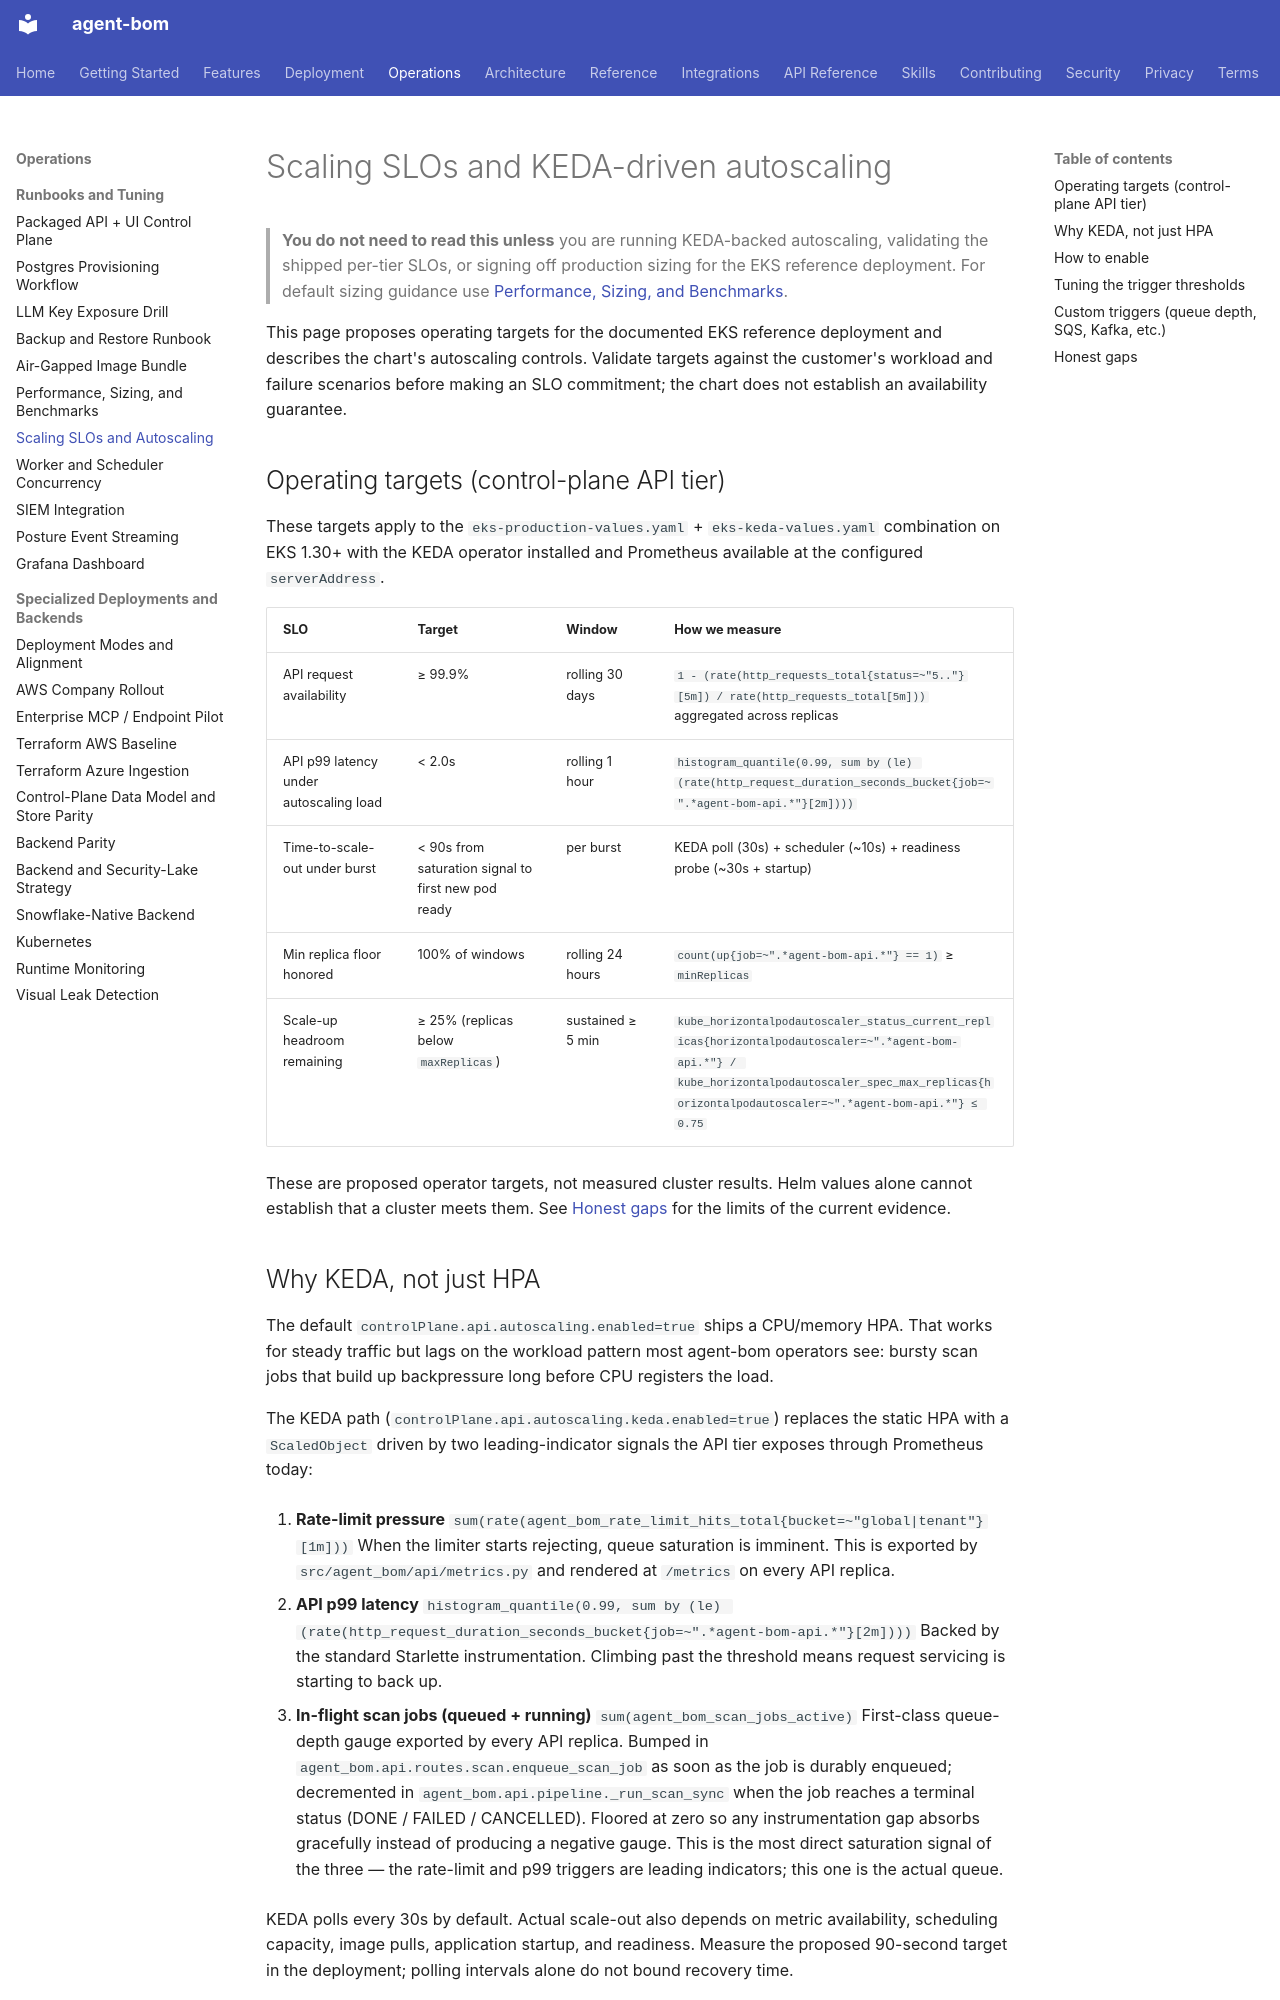

repository: koda-ai-studio/agent-bom · page: deployment/scaling-slo/index.html · generator: mkdocs

# Scaling SLOs and KEDA-driven autoscaling

> **You do not need to read this unless** you are running KEDA-backed
> autoscaling, validating the shipped per-tier SLOs, or signing off
> production sizing for the EKS reference deployment. For default
> sizing guidance use [Performance, Sizing, and
> Benchmarks](performance-and-sizing.md).

This page proposes operating targets for the documented EKS reference
deployment and describes the chart's autoscaling controls. Validate targets
against the customer's workload and failure scenarios before making an SLO
commitment; the chart does not establish an availability guarantee.

## Operating targets (control-plane API tier)

These targets apply to the `eks-production-values.yaml` + `eks-keda-values.yaml`
combination on EKS 1.30+ with the KEDA operator installed and Prometheus
available at the configured `serverAddress`.

| SLO | Target | Window | How we measure |
|---|---|---|---|
| API request availability | ≥ 99.9% | rolling 30 days | `1 - (rate(http_requests_total{status=~"5.."}[5m]) / rate(http_requests_total[5m]))` aggregated across replicas |
| API p99 latency under autoscaling load | < 2.0s | rolling 1 hour | `histogram_quantile(0.99, sum by (le) (rate(http_request_duration_seconds_bucket{job=~".*agent-bom-api.*"}[2m])))` |
| Time-to-scale-out under burst | < 90s from saturation signal to first new pod ready | per burst | KEDA poll (30s) + scheduler (~10s) + readiness probe (~30s + startup) |
| Min replica floor honored | 100% of windows | rolling 24 hours | `count(up{job=~".*agent-bom-api.*"} == 1)` ≥ `minReplicas` |
| Scale-up headroom remaining | ≥ 25% (replicas below `maxReplicas`) | sustained ≥ 5 min | `kube_horizontalpodautoscaler_status_current_replicas{horizontalpodautoscaler=~".*agent-bom-api.*"} / kube_horizontalpodautoscaler_spec_max_replicas{horizontalpodautoscaler=~".*agent-bom-api.*"} ≤ 0.75` |

These are proposed operator targets, not measured cluster results. Helm values
alone cannot establish that a cluster meets them. See
[Honest gaps](#honest-gaps) for the limits of the current evidence.
